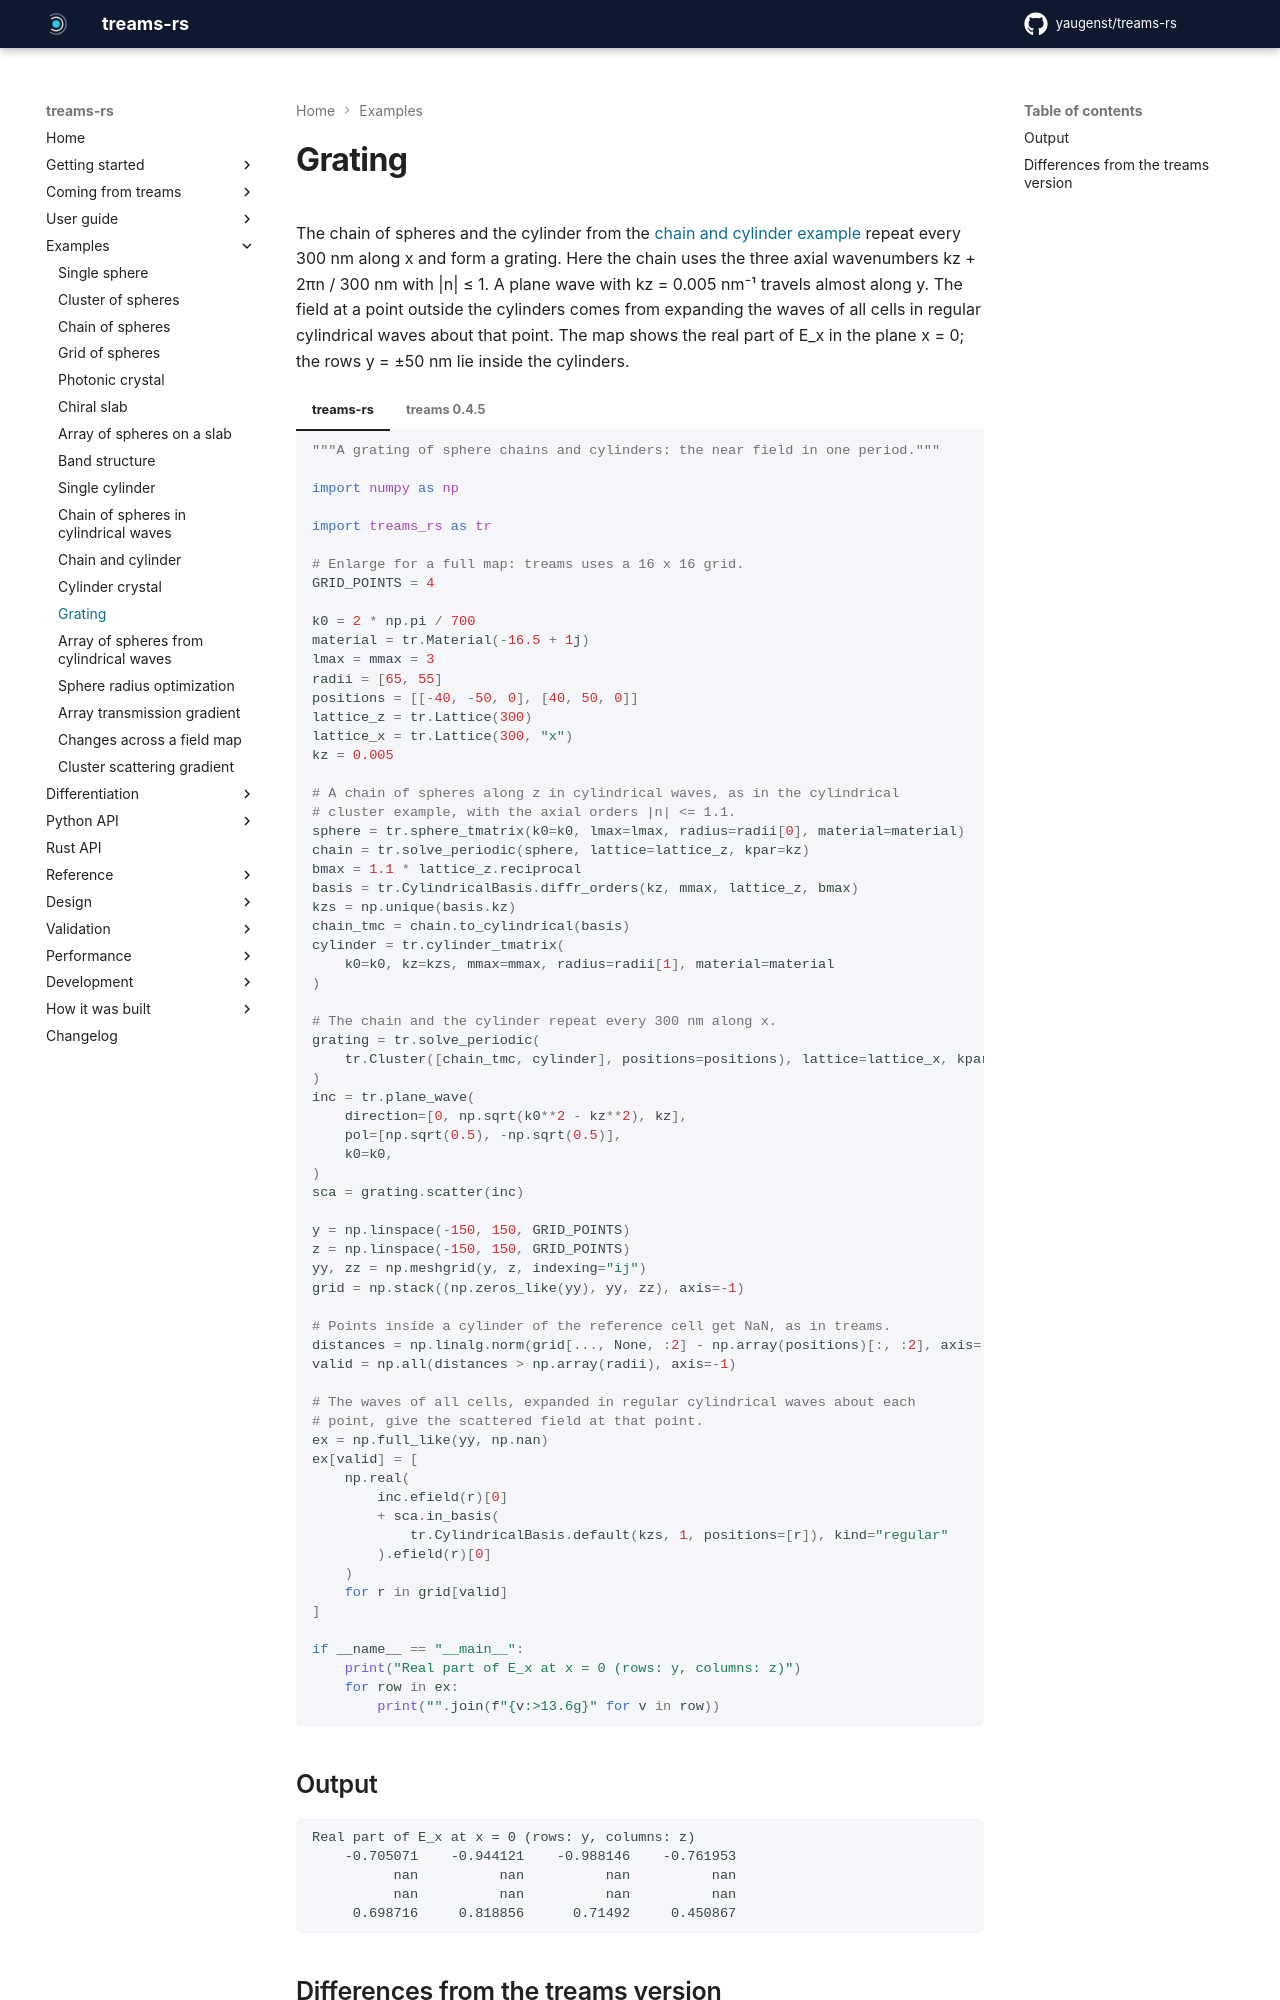

repository: yaugenst/treams-rs · page: 0.2.1/examples/grating/index.html · generator: mkdocs

---
description: Near field of a grating made of chains of spheres and cylinders, repeated along x.
---

# Grating

The chain of spheres and the cylinder from the
[chain and cylinder example](cylindrical_cluster.md) repeat every 300 nm
along x and form a grating. Here the chain uses the three axial wavenumbers
kz + 2πn / 300 nm with |n| ≤ 1. A plane wave with kz = 0.005 nm⁻¹ travels
almost along y. The field at a point outside the cylinders comes from
expanding the waves of all cells in regular cylindrical waves about that
point. The map shows the real part of E_x in the plane x = 0; the rows
y = ±50 nm lie inside the cylinders.

<!-- fmt: off -->

=== "treams-rs"

    ```python no-exec
    --8<-- "docs/examples/grating.py"
    ```

=== "treams 0.4.5"

    ```python no-exec
    --8<-- "docs/examples/upstream/grating_tmatrixc.py"
    ```

<!-- fmt: on -->

## Output

```text
--8<-- "docs/examples/output/grating.txt"
```
